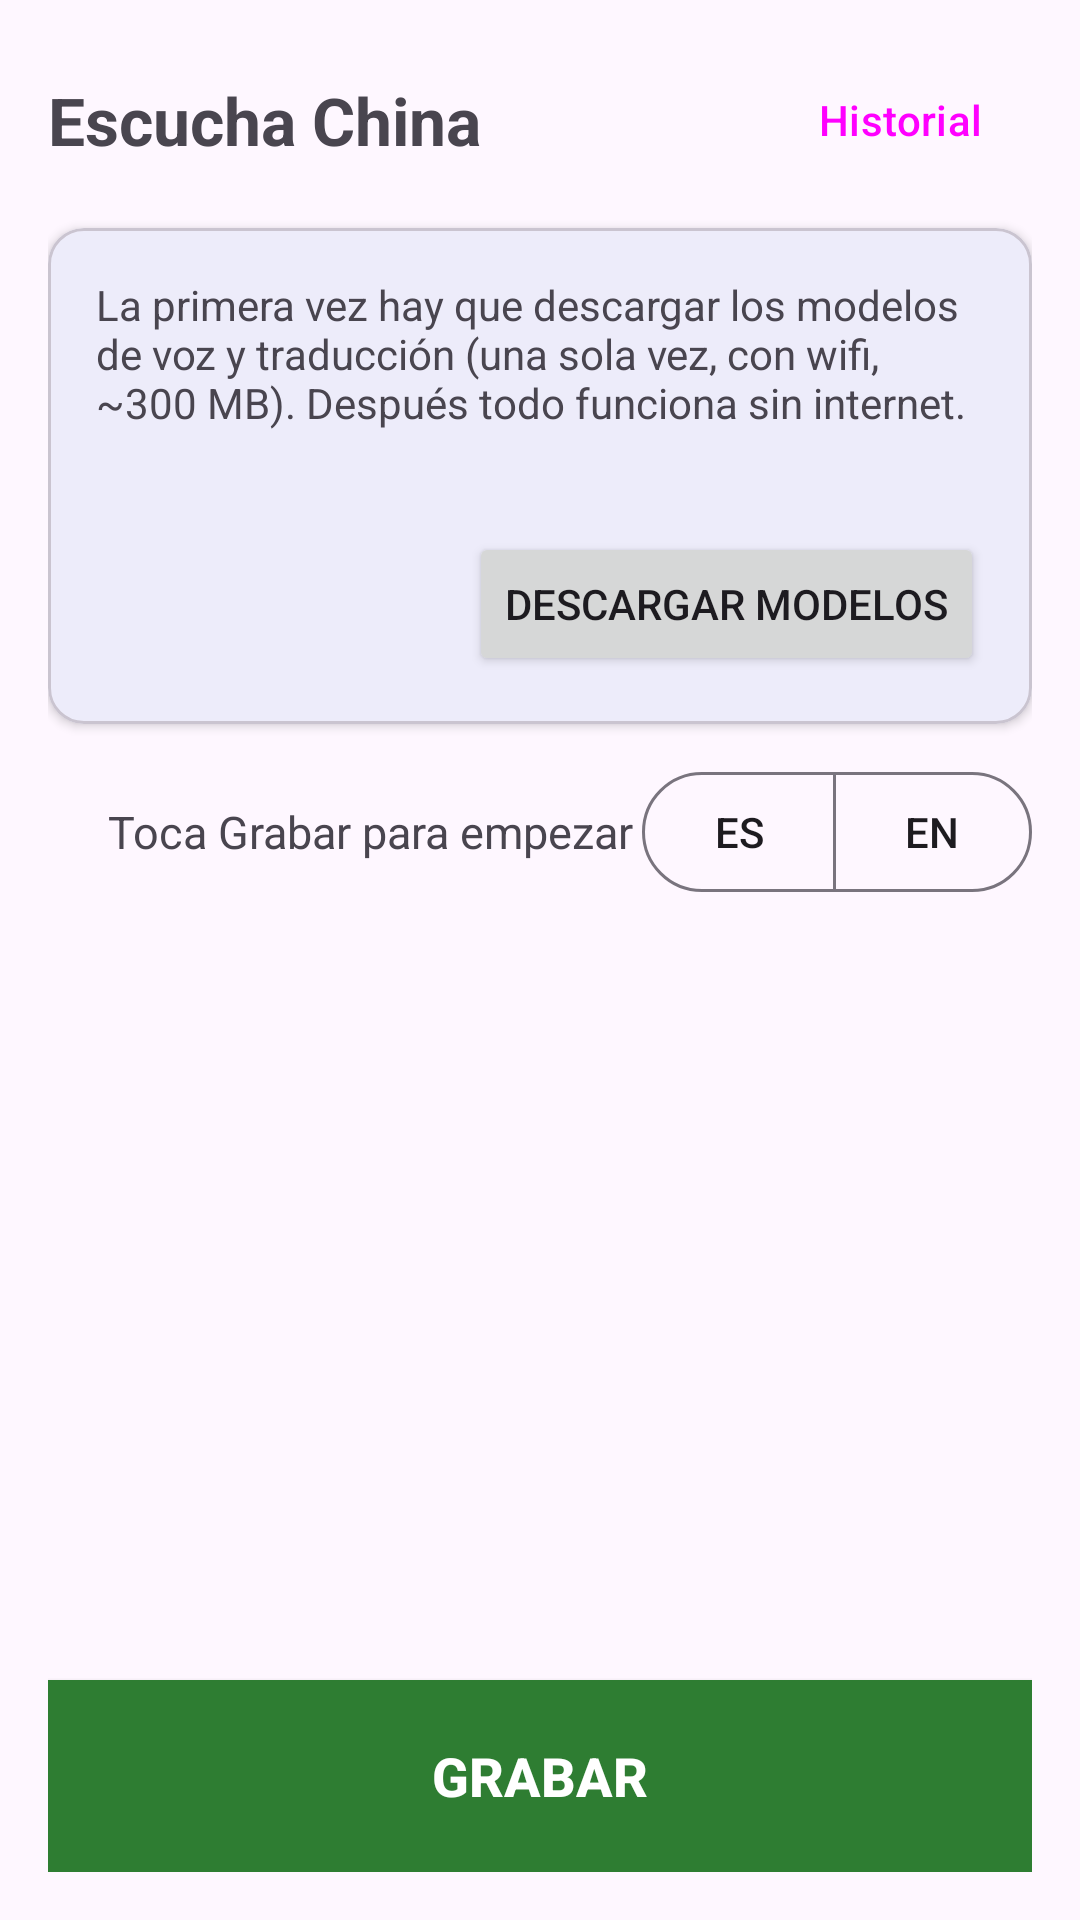

Layout XML and referenced resources for this Android screen:
<!-- AndroidManifest.xml: application theme Theme.EscuchaChina -->
<!-- res/layout/activity_main.xml -->
<?xml version="1.0" encoding="utf-8"?>
<LinearLayout xmlns:android="http://schemas.android.com/apk/res/android"
    xmlns:app="http://schemas.android.com/apk/res-auto"
    android:layout_width="match_parent"
    android:layout_height="match_parent"
    android:orientation="vertical"
    android:padding="16dp">

    
    <LinearLayout
        android:layout_width="match_parent"
        android:layout_height="wrap_content"
        android:gravity="center_vertical"
        android:orientation="horizontal">

        <TextView
            android:layout_width="0dp"
            android:layout_height="wrap_content"
            android:layout_weight="1"
            android:text="@string/app_name"
            android:textSize="22sp"
            android:textStyle="bold" />

        <Button
            android:id="@+id/btnHistory"
            style="@style/Widget.Material3.Button.TextButton"
            android:layout_width="wrap_content"
            android:layout_height="wrap_content"
            android:text="@string/history" />
    </LinearLayout>

    
    <com.google.android.material.card.MaterialCardView
        android:id="@+id/setupCard"
        android:layout_width="match_parent"
        android:layout_height="wrap_content"
        android:layout_marginTop="12dp"
        app:cardCornerRadius="12dp"
        app:cardElevation="2dp">

        <LinearLayout
            android:layout_width="match_parent"
            android:layout_height="wrap_content"
            android:orientation="vertical"
            android:padding="16dp">

            <TextView
                android:layout_width="match_parent"
                android:layout_height="wrap_content"
                android:text="@string/setup_explain"
                android:textSize="14sp" />

            <TextView
                android:id="@+id/downloadLabel"
                android:layout_width="match_parent"
                android:layout_height="wrap_content"
                android:layout_marginTop="8dp"
                android:textSize="13sp"
                android:textStyle="italic" />

            <ProgressBar
                android:id="@+id/downloadProgress"
                style="?android:attr/progressBarStyleHorizontal"
                android:layout_width="match_parent"
                android:layout_height="wrap_content"
                android:layout_marginTop="4dp"
                android:max="100"
                android:visibility="gone" />

            <Button
                android:id="@+id/btnDownload"
                android:layout_width="wrap_content"
                android:layout_height="wrap_content"
                android:layout_gravity="end"
                android:layout_marginTop="8dp"
                android:text="@string/download_models" />
        </LinearLayout>
    </com.google.android.material.card.MaterialCardView>

    
    <LinearLayout
        android:layout_width="match_parent"
        android:layout_height="wrap_content"
        android:layout_marginTop="12dp"
        android:gravity="center_vertical"
        android:orientation="horizontal">

        <View
            android:id="@+id/dot"
            android:layout_width="12dp"
            android:layout_height="12dp"
            android:layout_marginEnd="8dp"
            android:background="@drawable/dot_red"
            android:visibility="invisible" />

        <TextView
            android:id="@+id/status"
            android:layout_width="0dp"
            android:layout_height="wrap_content"
            android:layout_weight="1"
            android:text="@string/tap_to_start"
            android:textSize="15sp" />

        <com.google.android.material.button.MaterialButtonToggleGroup
            android:id="@+id/toggleLang"
            android:layout_width="wrap_content"
            android:layout_height="wrap_content"
            app:singleSelection="true">

            <com.google.android.material.button.MaterialButton
                android:id="@+id/btnEs"
                style="?attr/materialButtonOutlinedStyle"
                android:layout_width="wrap_content"
                android:layout_height="wrap_content"
                android:minWidth="0dp"
                android:text="@string/es" />

            <com.google.android.material.button.MaterialButton
                android:id="@+id/btnEn"
                style="?attr/materialButtonOutlinedStyle"
                android:layout_width="wrap_content"
                android:layout_height="wrap_content"
                android:minWidth="0dp"
                android:text="@string/en" />
        </com.google.android.material.button.MaterialButtonToggleGroup>
    </LinearLayout>

    
    <androidx.recyclerview.widget.RecyclerView
        android:id="@+id/recycler"
        android:layout_width="match_parent"
        android:layout_height="0dp"
        android:layout_marginTop="8dp"
        android:layout_weight="1"
        android:clipToPadding="false"
        android:paddingBottom="8dp" />

    
    <Button
        android:id="@+id/btnRecord"
        android:layout_width="match_parent"
        android:layout_height="64dp"
        android:layout_marginTop="8dp"
        android:background="@color/record_green"
        android:text="@string/record"
        android:textColor="@android:color/white"
        android:textSize="18sp"
        android:textStyle="bold" />
</LinearLayout>
<!-- resources referenced by this layout -->
<resources>
  <color name="record_green">#2E7D32</color>
  <!-- drawable dot_red (drawable) -->
  <shape xmlns:android="http://schemas.android.com/apk/res/android"
      android:shape="oval">
      <solid android:color="@color/stop_red" />
      <size android:width="12dp" android:height="12dp" />
  </shape>
  <string name="app_name">Escucha China</string>
  <string name="download_models">Descargar modelos</string>
  <string name="en">EN</string>
  <string name="es">ES</string>
  <string name="history">Historial</string>
  <string name="record">Grabar</string>
  <string name="setup_explain">La primera vez hay que descargar los modelos de voz y traducción (una sola vez, con wifi, ~300 MB). Después todo funciona sin internet.</string>
  <string name="tap_to_start">Toca Grabar para empezar</string>
  <style name="Theme.EscuchaChina" parent="Theme.Material3.DayNight">
          <item name="colorPrimary">@color/brand</item>
          <item name="colorPrimaryDark">@color/brand_dark</item>
          <item name="colorSecondary">@color/brand</item>
      </style>
  <color name="stop_red">#C62828</color>
  <color name="brand">#1565C0</color>
  <color name="brand_dark">#0D47A1</color>
</resources>
